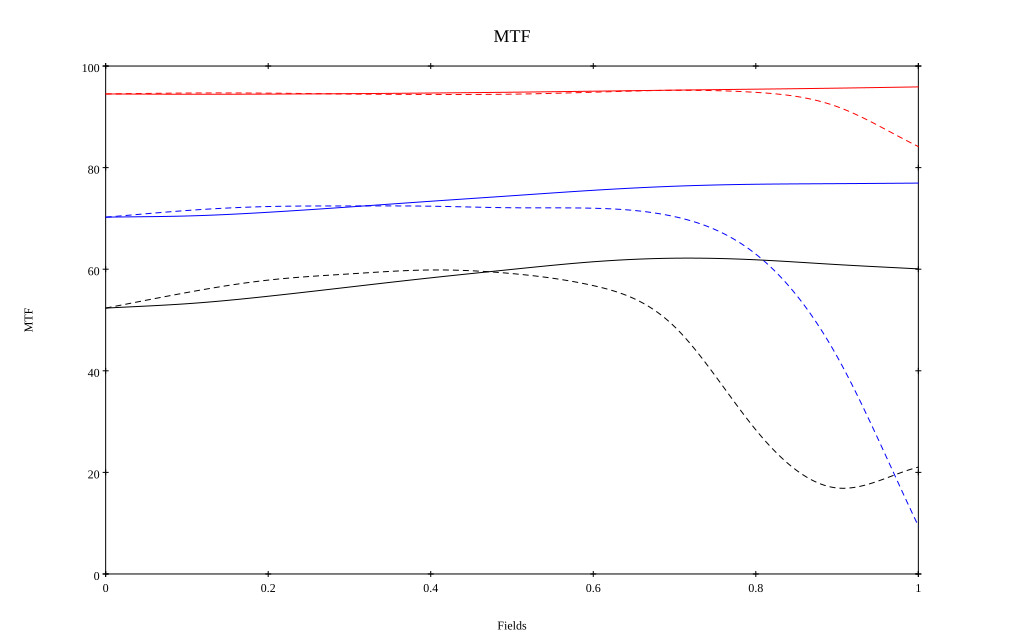

The data file committed next to this chart (first rows):
, 0, 0.1, 0.2, 0.3, 0.4, 0.5, 0.6, 0.7, 0.8, 0.9, 1
10 sag, 0.945, 0.944, 0.945, 0.946, 0.947, 0.948, 0.95, 0.953, 0.954, 0.956, 0.959
10 tan, 0.945, 0.947, 0.947, 0.945, 0.944, 0.945, 0.948, 0.952, 0.948, 0.92, 0.841
30 sag, 0.702, 0.705, 0.712, 0.723, 0.734, 0.745, 0.755, 0.763, 0.767, 0.768, 0.77
30 tan, 0.702, 0.716, 0.723, 0.725, 0.724, 0.721, 0.72, 0.704, 0.63, 0.428, 0.095
50 sag, 0.523, 0.532, 0.547, 0.565, 0.583, 0.6, 0.615, 0.622, 0.619, 0.609, 0.601
50 tan, 0.523, 0.554, 0.579, 0.591, 0.598, 0.591, 0.568, 0.487, 0.284, 0.169, 0.21
